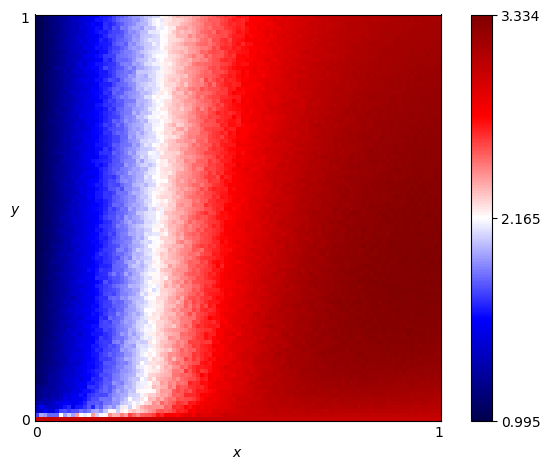

Data behind this chart, as committed beside it:
x, y, score
0.0, 0.0, 3.0
0.0, 0.01, 1.735
0.0, 0.02, 1.406
0.0, 0.03, 1.347
0.0, 0.04, 1.267
0.0, 0.05, 1.186
0.0, 0.06, 1.169
0.0, 0.07, 1.154
0.0, 0.08, 1.193
0.0, 0.09, 1.096
0.0, 0.1, 1.081
0.0, 0.11, 1.071
0.0, 0.12, 1.13
0.0, 0.13, 1.075
0.0, 0.14, 1.081
0.0, 0.15, 1.084
0.0, 0.16, 1.067
0.0, 0.17, 1.045
0.0, 0.18, 1.06
0.0, 0.19, 1.06
0.0, 0.2, 1.047
0.0, 0.21, 1.048
0.0, 0.22, 1.055
0.0, 0.23, 1.038
0.0, 0.24, 1.047
0.0, 0.25, 1.036
0.0, 0.26, 1.038
0.0, 0.27, 1.045
0.0, 0.28, 1.048
0.0, 0.29, 1.022
0.0, 0.3, 1.039
0.0, 0.31, 1.026
0.0, 0.32, 1.036
0.0, 0.33, 1.03
0.0, 0.34, 1.031
0.0, 0.35, 1.022
0.0, 0.36, 1.025
0.0, 0.37, 1.021
0.0, 0.38, 1.025
0.0, 0.39, 1.023
0.0, 0.4, 1.019
0.0, 0.41, 1.016
0.0, 0.42, 1.011
0.0, 0.43, 1.014
0.0, 0.44, 1.02
0.0, 0.45, 1.014
0.0, 0.46, 1.016
0.0, 0.47, 1.014
0.0, 0.48, 1.021
0.0, 0.49, 1.012
0.0, 0.5, 1.011
0.0, 0.51, 1.018
0.0, 0.52, 1.015
0.0, 0.53, 1.015
0.0, 0.54, 1.016
0.0, 0.55, 1.016
0.0, 0.56, 1.011
0.0, 0.57, 1.017
0.0, 0.58, 1.014
0.0, 0.59, 1.006
... 10,141 more rows
